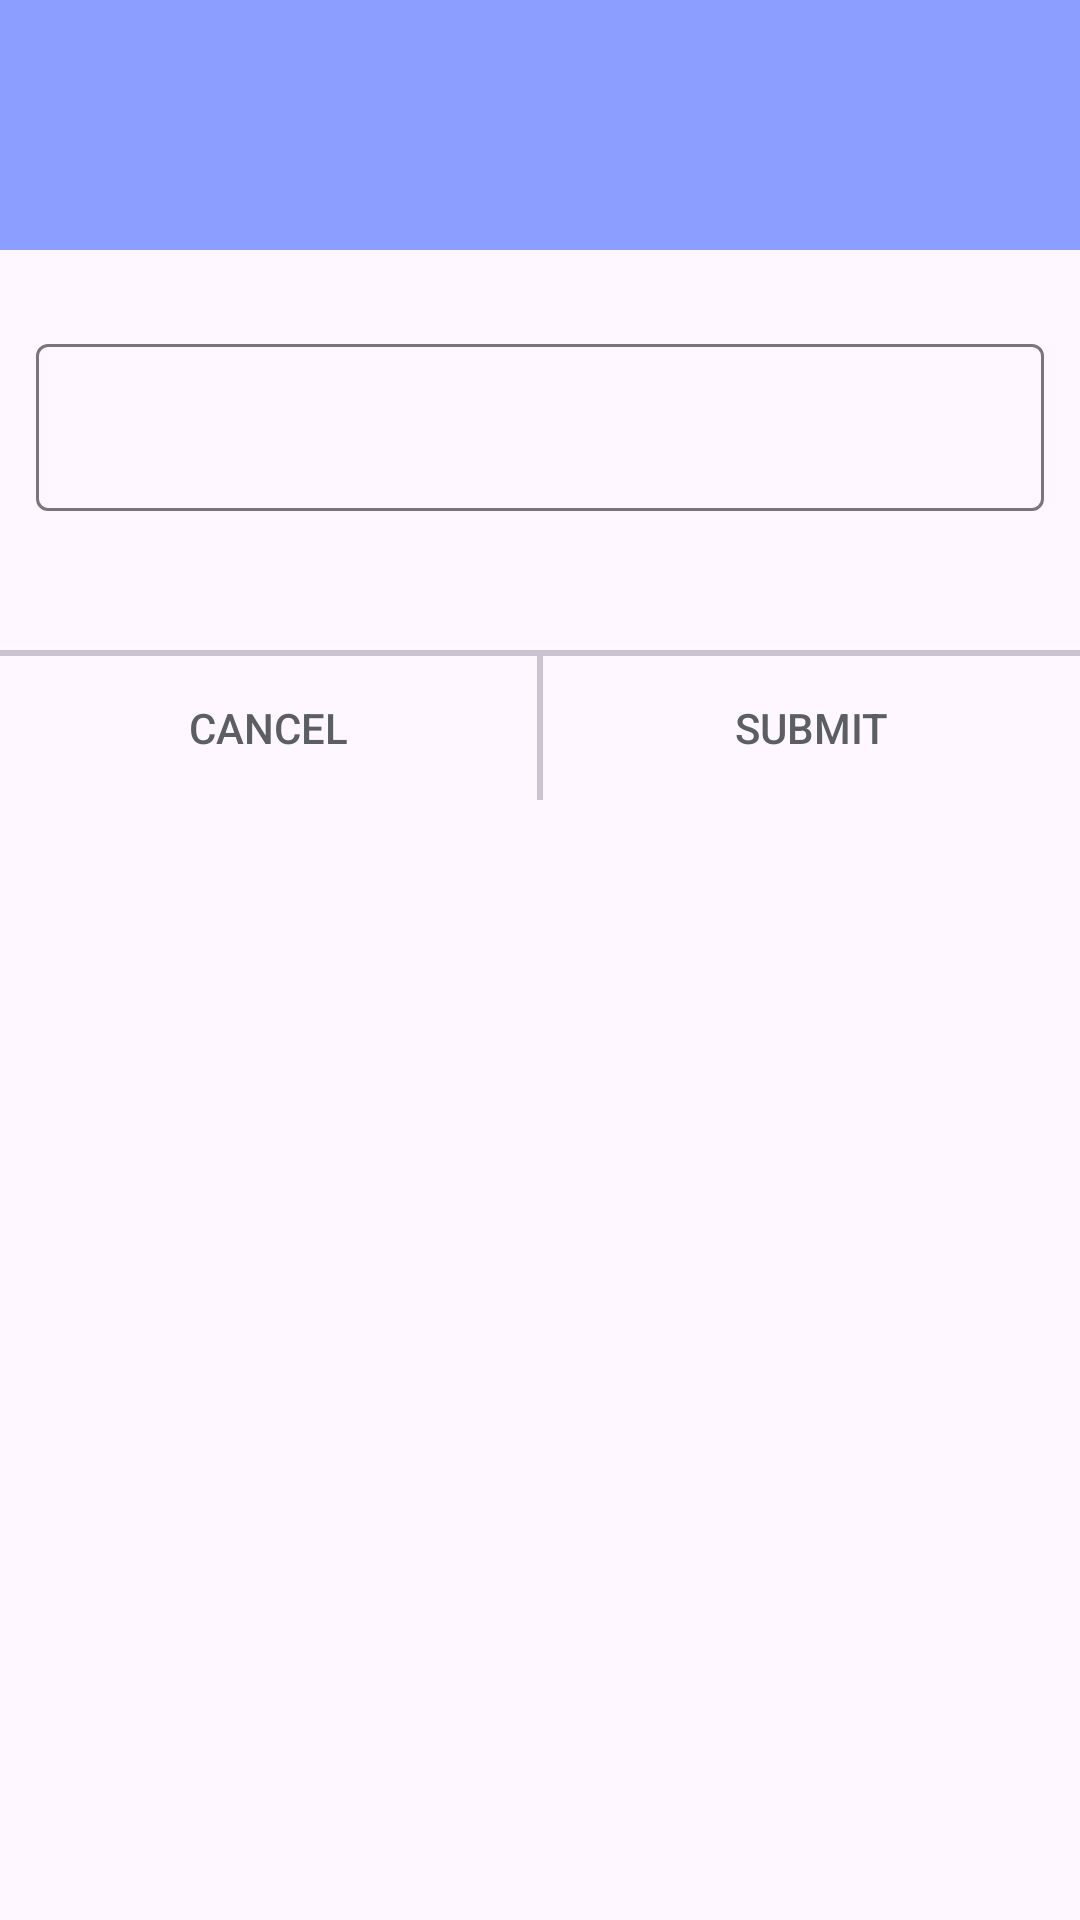

Android layout source for this screen:
<!-- AndroidManifest.xml: application theme Theme.Learningnotes -->
<!-- res/layout/dialog_input_text.xml -->
<?xml version="1.0" encoding="utf-8"?>
<LinearLayout xmlns:android="http://schemas.android.com/apk/res/android"
    xmlns:app="http://schemas.android.com/apk/res-auto"
    android:layout_width="match_parent"
    android:layout_height="match_parent"
    xmlns:tools="http://schemas.android.com/tools"
    android:orientation="vertical">

    <TextView
        android:id="@+id/dialog_title"
        android:layout_width="match_parent"
        android:layout_height="wrap_content"
        android:background="#8C9EFF"
        android:fontFamily="serif"
        android:paddingVertical="24dp"
        tools:text="@string/create_new_category"
        android:textAlignment="center"
        android:textColor="@color/white"
        android:textSize="26sp"
        android:textStyle="bold" />

    <com.google.android.material.textfield.TextInputLayout
        android:id="@+id/input_layout"
        app:errorEnabled="true"
        android:layout_width="match_parent"
        android:layout_height="wrap_content"
        android:paddingHorizontal="12dp"
        android:paddingTop="26dp"
        android:paddingBottom="26dp">

        <com.google.android.material.textfield.TextInputEditText
            android:id="@+id/input_edit_text"
            android:layout_width="match_parent"
            android:layout_height="wrap_content"
            tools:hint="@string/category_input_hint" />
    </com.google.android.material.textfield.TextInputLayout>

    <com.google.android.material.divider.MaterialDivider
        android:layout_width="match_parent"
        android:layout_height="2dp" />

    <LinearLayout
        android:layout_width="match_parent"
        android:layout_height="wrap_content"
        android:orientation="horizontal">

        <Button
            android:id="@+id/dialog_button_negative"
            android:layout_width="wrap_content"
            android:layout_height="wrap_content"
            android:layout_weight="1"
            android:background="@android:color/transparent"
            android:text="@string/cancel"
            android:textColor="@color/material_dynamic_neutral40"
            app:strokeWidth="10dp" />

        <com.google.android.material.divider.MaterialDivider
            android:layout_width="2dp"
            android:layout_height="match_parent" />

        <Button
            android:id="@+id/dialog_button_positive"
            android:layout_width="wrap_content"
            android:layout_height="wrap_content"
            android:layout_weight="1"
            android:background="@android:color/transparent"
            android:text="@string/submit"
            android:textColor="@color/material_dynamic_neutral40" />
    </LinearLayout>
</LinearLayout>
<!-- resources referenced by this layout -->
<resources>
  <string name="cancel">Cancel</string>
  <string name="category_input_hint">Category name</string>
  <string name="create_new_category">CREATE NEW CATEGORY</string>
  <string name="submit">Submit</string>
  <style name="Theme.Learningnotes" parent="Base.Theme.Learningnotes" />
  <style name="Base.Theme.Learningnotes" parent="Theme.Material3.DayNight.NoActionBar">
          
          
      </style>
  <!-- not gathered from this repository: default colours our renderer supplied (Android Studio template values) -->
  <color name="white">#FFFFFFFF</color>
</resources>
